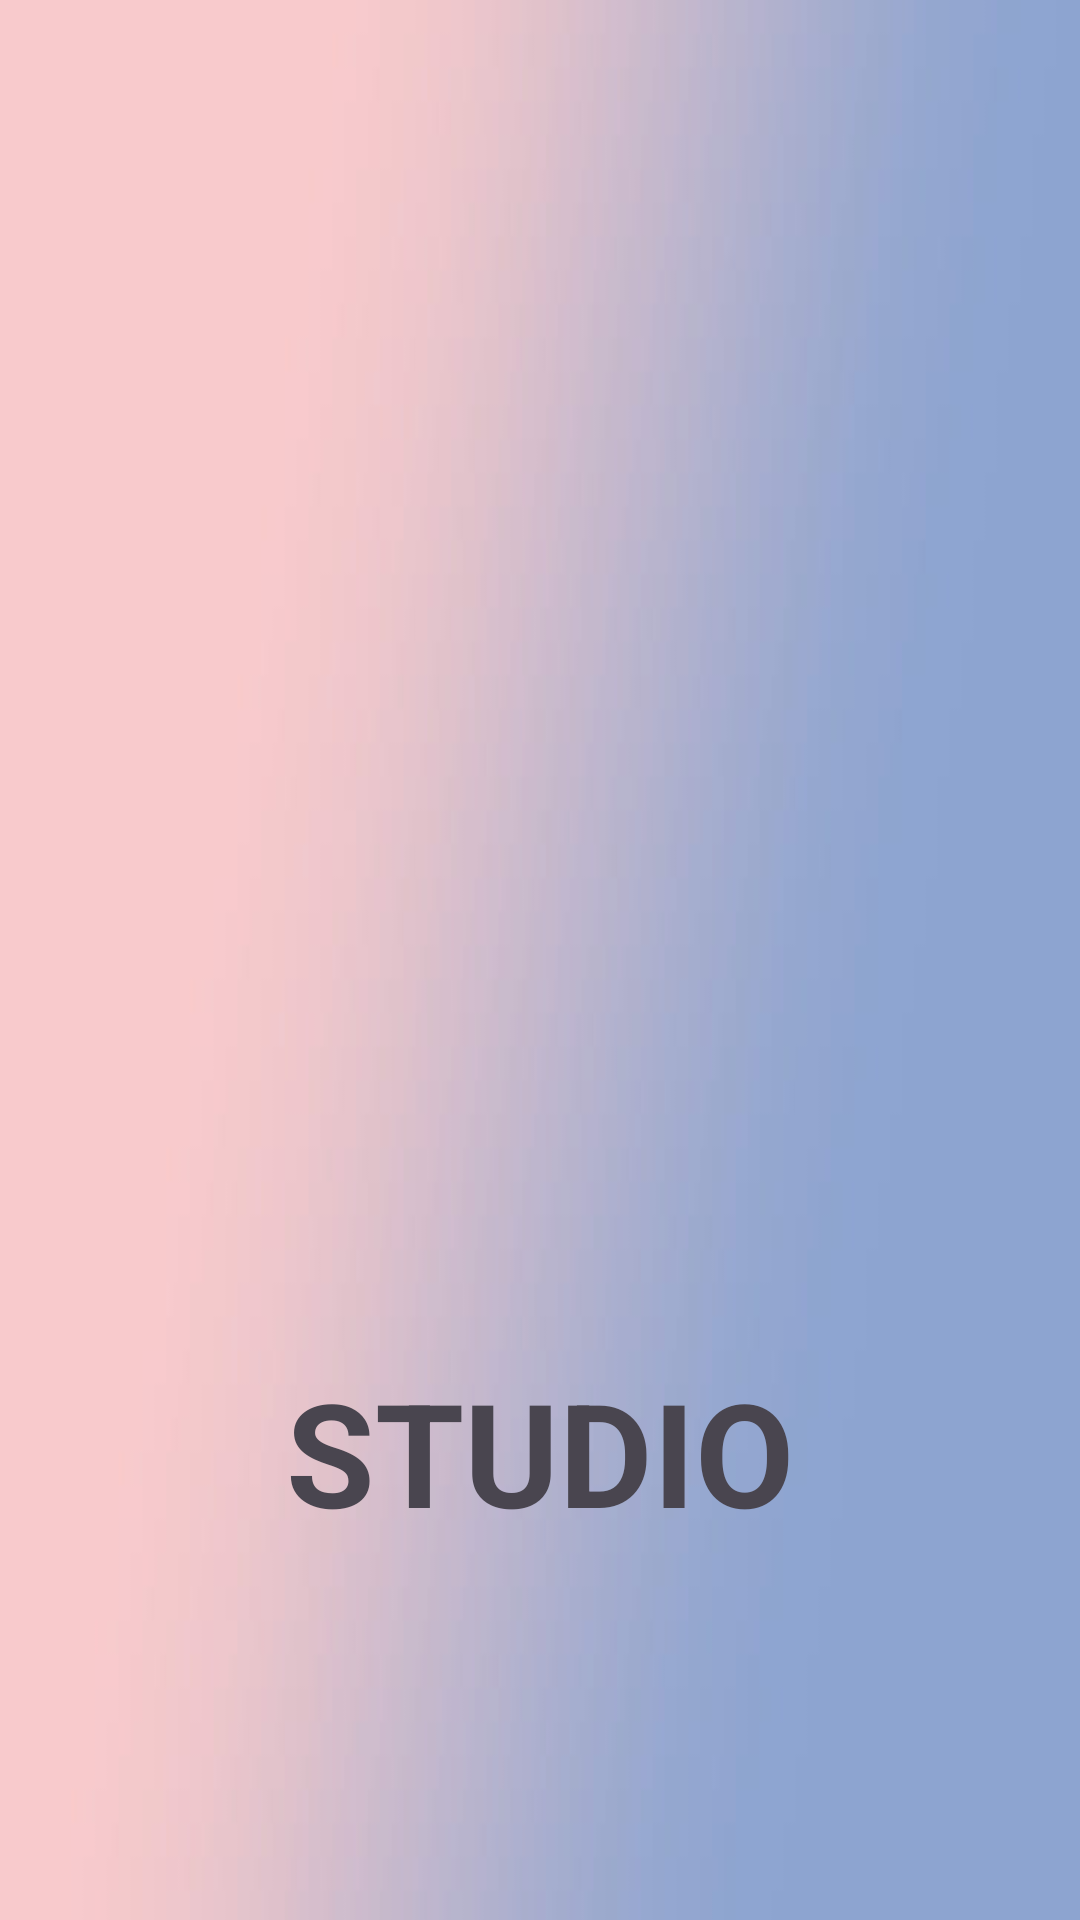

Produce the Android XML layout that renders to this screen, including the resource entries it uses.
<!-- AndroidManifest.xml: application theme Theme.CapstoneUpSchool -->
<!-- res/layout/fragment_splash.xml -->
<?xml version="1.0" encoding="utf-8"?>
<androidx.constraintlayout.widget.ConstraintLayout xmlns:android="http://schemas.android.com/apk/res/android"
    xmlns:app="http://schemas.android.com/apk/res-auto"
    xmlns:tools="http://schemas.android.com/tools"
    android:layout_width="match_parent"
    android:layout_height="match_parent"
    tools:context=".ui.splash.SplashFragment"
    android:background="@drawable/background">

    

    <TextView
        android:id="@+id/tv_splash"
        android:layout_width="wrap_content"
        android:layout_height="wrap_content"
        android:layout_marginBottom="124dp"
        android:text="STUDIO"
        android:textSize="48sp"
        android:textStyle="bold"
        app:layout_constraintBottom_toBottomOf="parent"
        app:layout_constraintEnd_toEndOf="parent"
        app:layout_constraintStart_toStartOf="parent" />

    <ImageView
        android:id="@+id/splash_image"
        android:layout_width="311dp"
        android:layout_height="309dp"
        android:src="@drawable/logo"

        app:layout_constraintBottom_toTopOf="@+id/tv_splash"
        app:layout_constraintEnd_toEndOf="parent"
        app:layout_constraintStart_toStartOf="parent"
        app:layout_constraintTop_toTopOf="parent" />

</androidx.constraintlayout.widget.ConstraintLayout>
<!-- resources referenced by this layout -->
<resources>
  <!-- drawable background: png bitmap (drawable, 18737 bytes) -->
  <!-- drawable logo: png bitmap (mipmap-hdpi, 18617 bytes) -->
  <style name="Theme.CapstoneUpSchool" parent="Base.Theme.CapstoneUpSchool" />
  <style name="Base.Theme.CapstoneUpSchool" parent="Theme.Material3.DayNight.NoActionBar">
          
          
          <item name="android:statusBarColor">@color/black</item>
      </style>
  <color name="black">#121010</color>
</resources>
